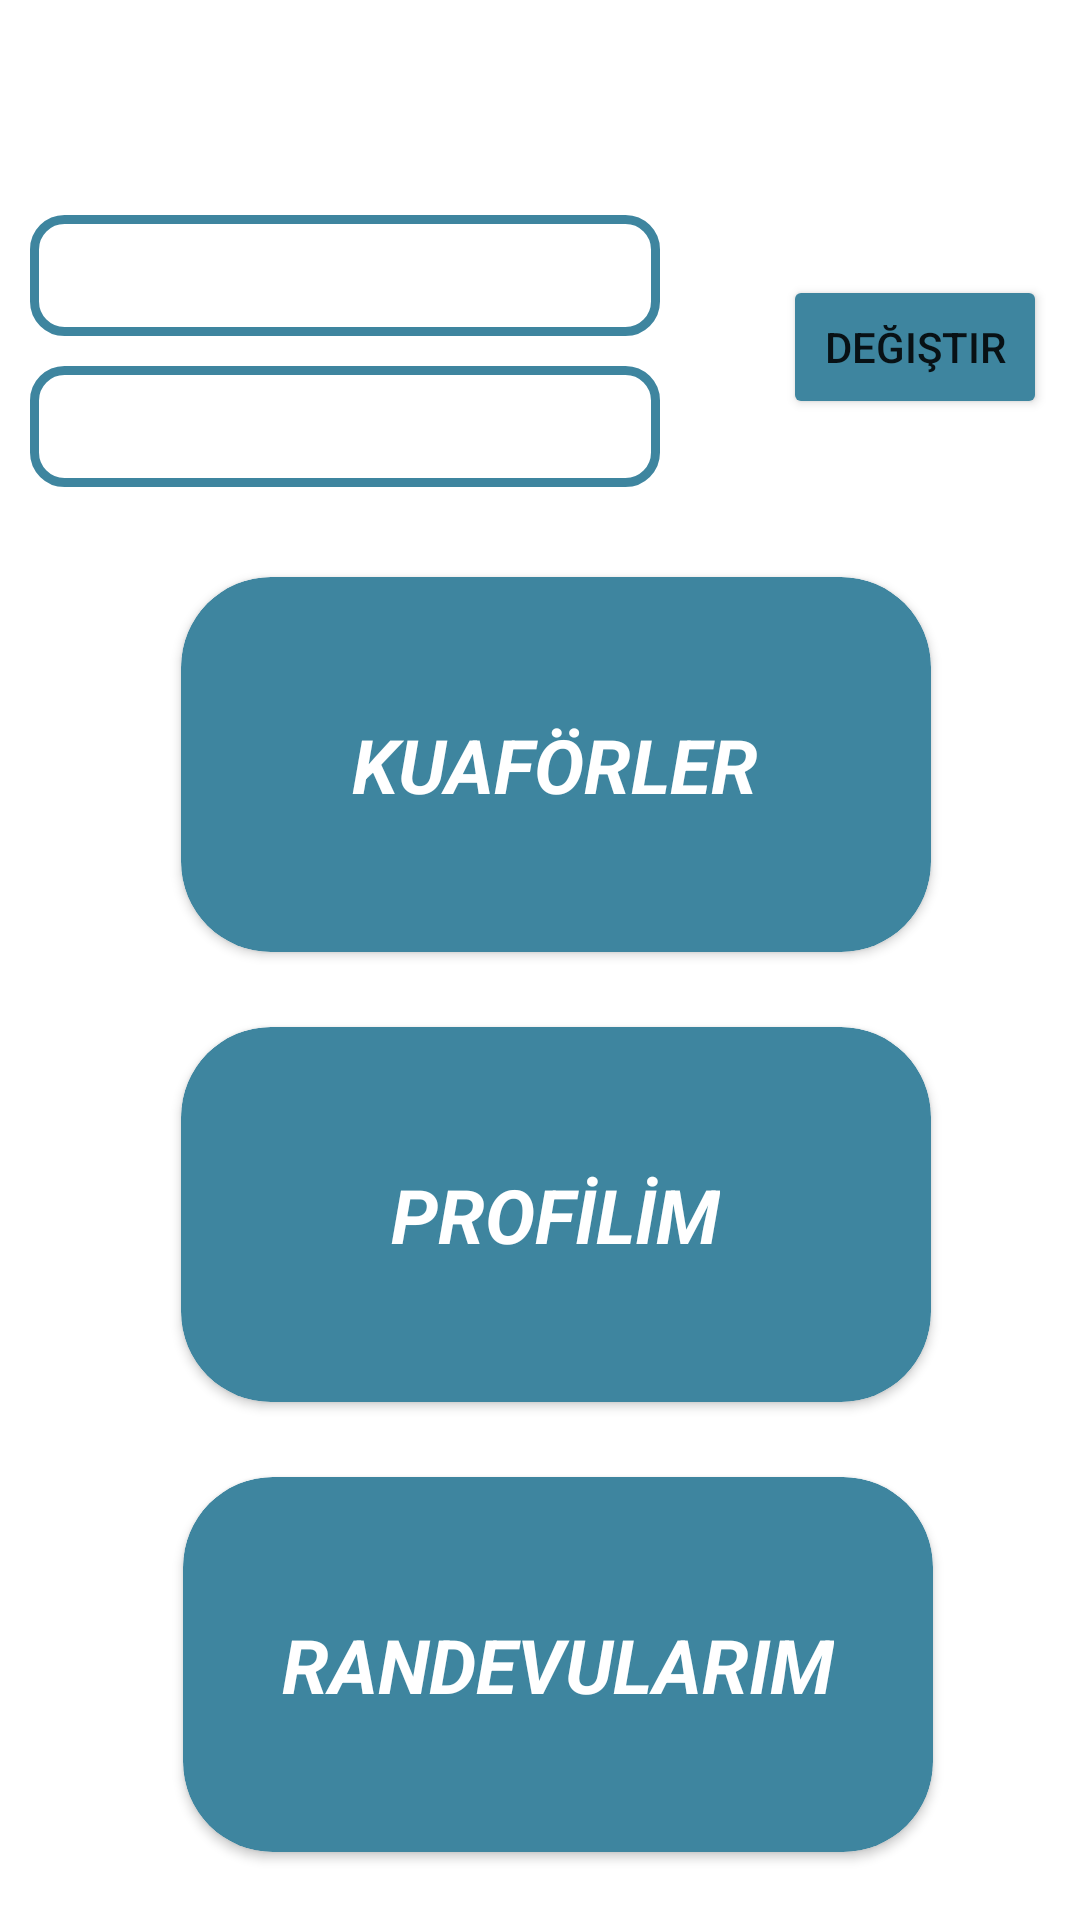

Reconstruct the res/layout file that produces this screen, plus the resources it refers to.
<!-- AndroidManifest.xml: application theme Theme.HairdresserAppointment -->
<!-- res/layout/activity_customer_home_page.xml -->
<?xml version="1.0" encoding="utf-8"?>
<androidx.constraintlayout.widget.ConstraintLayout xmlns:android="http://schemas.android.com/apk/res/android"
    xmlns:app="http://schemas.android.com/apk/res-auto"
    xmlns:tools="http://schemas.android.com/tools"
    android:layout_width="match_parent"
    android:layout_height="match_parent"
    android:padding="10dp"
    tools:context=".view.CustomerHomePageActivity">

    <TextView
        android:id="@+id/textView3"
        android:layout_width="wrap_content"
        android:layout_height="wrap_content"
        android:layout_marginTop="8dp"
        android:gravity="center"
        android:textSize="25sp"
        android:textStyle="bold"
        app:layout_constraintBottom_toBottomOf="parent"
        app:layout_constraintEnd_toEndOf="parent"
        app:layout_constraintStart_toStartOf="parent"
        app:layout_constraintTop_toTopOf="parent"
        app:layout_constraintVertical_bias="0.0" />

    <EditText
        android:id="@+id/etCustCity"
        android:layout_width="wrap_content"
        android:layout_height="wrap_content"
        android:layout_marginTop="20dp"
        android:background="@drawable/etbackground"
        android:ems="10"
        android:inputType="text|textCapCharacters"
        android:padding="8dp"
        app:layout_constraintStart_toStartOf="parent"
        app:layout_constraintTop_toBottomOf="@+id/textView3" />

    <EditText
        android:id="@+id/etCustDistrict"
        android:layout_width="wrap_content"
        android:layout_height="wrap_content"
        android:layout_marginTop="10dp"
        android:ems="10"
        android:padding="8dp"
        android:background="@drawable/etbackground"
        android:inputType="text|textCapCharacters"
        app:layout_constraintStart_toStartOf="parent"
        app:layout_constraintTop_toBottomOf="@+id/etCustCity" />

    <Button
        android:onClick="changeDataCst"
        android:id="@+id/btnChange"
        android:layout_width="wrap_content"
        android:layout_height="wrap_content"
        android:layout_marginStart="50dp"
        android:layout_marginTop="40dp"
        android:layout_marginEnd="10dp"
        android:text="değiştir"
        android:backgroundTint="#3E859F"
        app:layout_constraintEnd_toEndOf="parent"
        app:layout_constraintStart_toEndOf="@+id/etCustCity"
        app:layout_constraintTop_toBottomOf="@+id/textView3"
        />

    <androidx.cardview.widget.CardView
        android:id="@+id/custGoHd"
        android:layout_width="250dp"
        android:layout_height="125dp"
        android:layout_marginTop="30dp"
        android:backgroundTint="#3E859F"
        android:clickable="true"
        android:foreground="?android:attr/selectableItemBackground"
        android:onClick="hairdressersPage"
        app:cardCornerRadius="30dp"
        app:layout_constraintEnd_toEndOf="parent"
        app:layout_constraintHorizontal_bias="0.559"
        app:layout_constraintStart_toStartOf="parent"
        app:layout_constraintTop_toBottomOf="@+id/etCustDistrict">

        <TextView
            android:id="@+id/custHdTv"
            android:layout_width="wrap_content"
            android:layout_height="wrap_content"
            android:layout_gravity="center"
            android:text="KUAFÖRLER"
            android:textColor="@color/white"
            android:textSize="25dp"
            android:textStyle="bold|italic">

        </TextView>
    </androidx.cardview.widget.CardView>

    <androidx.cardview.widget.CardView
        android:id="@+id/custGoProfile"
        android:layout_width="250dp"
        android:layout_height="125dp"
        android:layout_marginTop="25dp"
        android:backgroundTint="#3E859F"
        android:clickable="true"
        android:foreground="?android:attr/selectableItemBackground"
        android:onClick="profileCustPage"
        app:cardCornerRadius="30dp"
        app:layout_constraintEnd_toEndOf="parent"
        app:layout_constraintHorizontal_bias="0.559"
        app:layout_constraintStart_toStartOf="parent"
        app:layout_constraintTop_toBottomOf="@+id/custGoHd">

        <TextView
            android:id="@+id/custProfileTv"
            android:layout_width="wrap_content"
            android:layout_height="wrap_content"
            android:layout_gravity="center"
            android:text="PROFİLİM"
            android:textColor="@color/white"
            android:textSize="25dp"
            android:textStyle="bold|italic">

        </TextView>
    </androidx.cardview.widget.CardView>

    <androidx.cardview.widget.CardView
        android:id="@+id/custGoAppoint"
        android:layout_width="250dp"
        android:layout_height="125dp"
        android:layout_marginTop="25dp"
        android:backgroundTint="#3E859F"
        android:clickable="true"
        android:foreground="?android:attr/selectableItemBackground"
        android:onClick="custAppointmentPage"
        app:cardCornerRadius="30dp"
        app:layout_constraintEnd_toEndOf="parent"
        app:layout_constraintHorizontal_bias="0.565"
        app:layout_constraintStart_toStartOf="parent"
        app:layout_constraintTop_toBottomOf="@+id/custGoProfile">

        <TextView
            android:id="@+id/custAppointTv"
            android:layout_width="wrap_content"
            android:layout_height="wrap_content"
            android:layout_gravity="center"
            android:text="RANDEVULARIM"
            android:textColor="@color/white"
            android:textSize="25dp"
            android:textStyle="bold|italic">

        </TextView>
    </androidx.cardview.widget.CardView>



</androidx.constraintlayout.widget.ConstraintLayout>
<!-- resources referenced by this layout -->
<resources>
  <!-- drawable etbackground (drawable) -->
  <?xml version="1.0" encoding="utf-8"?>
  <shape
      xmlns:android="http://schemas.android.com/apk/res/android">
      <corners android:radius="10dp"></corners>
      <stroke android:color="#3E859F" android:width="3dp"></stroke>
  
  </shape>
  <style name="Theme.HairdresserAppointment" parent="Theme.MaterialComponents.DayNight.DarkActionBar">
          
          <item name="colorPrimary">@color/purple_500</item>
          <item name="colorPrimaryVariant">@color/purple_700</item>
          <item name="colorOnPrimary">@color/white</item>
          
          <item name="colorSecondary">@color/teal_200</item>
          <item name="colorSecondaryVariant">@color/teal_700</item>
          <item name="colorOnSecondary">@color/black</item>
          
          <item name="android:statusBarColor">?attr/colorPrimaryVariant</item>
          
      </style>
  <!-- not gathered from this repository: default colours our renderer supplied (Android Studio template values) -->
  <color name="purple_500">#FF6200EE</color>
  <color name="purple_700">#FF3700B3</color>
  <color name="teal_200">#FF03DAC5</color>
  <color name="teal_700">#FF018786</color>
  <color name="black">#FF000000</color>
  <color name="white">#FFFFFFFF</color>
</resources>
